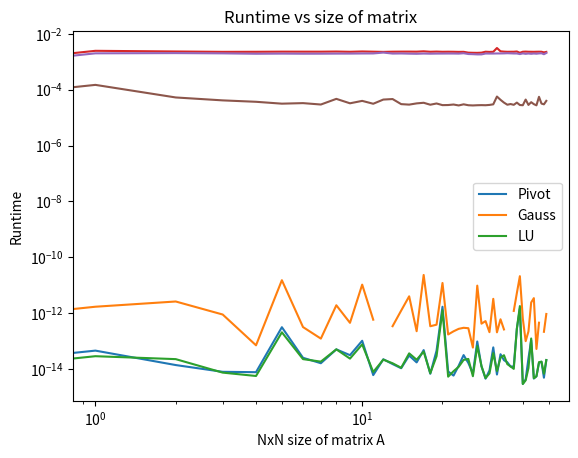

Reproduce this figure in Python.
# SolveLinear.py
# Python module for PHY407
# [redacted]
# [redacted]
# This module contains useful routines for solving linear systems of equations.
# Based on gausselim.py from Newman
from numpy import array, empty, argmax, copy
from numpy.linalg import solve
import numpy as np
from time import time
import matplotlib.pyplot as plt
# The following will be useful for partial pivoting
# from numpy import empty, copy


def GaussElim(A_in, v_in):
    """Implement Gaussian Elimination. This should be non-destructive for input
    arrays, so we will copy A and v to
    temporary variables
    IN:
    A_in, the matrix to pivot and triangularize
    v_in, the RHS vector
    OUT:
    x, the vector solution of A_in x = v_in """
    # copy A and v to temporary variables using copy command
    A = copy(A_in)
    v = copy(v_in)
    N = len(v)

    for m in range(N):
        # Divide by the diagonal element
        div = A[m, m]
        A[m, :] /= div
        v[m] /= div

        # Now subtract from the lower rows
        for i in range(m+1, N):
            mult = A[i, m]
            A[i, :] -= mult*A[m, :]
            v[i] -= mult*v[m]

    # Backsubstitution
    # create an array of the same type as the input array
    x = empty(N, dtype=v.dtype)
    for m in range(N-1, -1, -1):
        x[m] = v[m]
        for i in range(m+1, N):
            x[m] -= A[m, i]*x[i]
    return x


# Part A

def PartialPivot(A_in, v_in):
    """ In this function, code the partial pivot (see Newman p. 222) """
    # copy A and v to temporary variables using copy command
    A = copy(A_in)
    v = copy(v_in)
    N = len(v)
    
    for m in range(N):
        # Find the row with greatest value at 
        flip = argmax(abs(A[m:,m]))+m
        A[[m, flip]] = A[[flip,m]]
        v[[m, flip]] = v[[flip,m]]

        # Divide by the diagonal element
        div = A[m, m]
        A[m, :] /= div
        v[m] /= div

        # Now subtract from the lower rows
        for i in range(m+1, N):
            mult = A[i, m]
            A[i, :] -= mult*A[m, :]
            v[i] -= mult*v[m]

    # Backsubstitution
    # create an array of the same type as the input array
    x = empty(N, dtype=v.dtype)
    for m in range(N-1, -1, -1):
        x[m] = v[m]
        for i in range(m+1, N):
            x[m] -= A[m, i]*x[i]
    return x


def LU(A, v):
    return solve(A, v)




A = array([[2,  1,  4,  1],
              [3,  4, -1, -1],
              [1, -4,  1,  5],
              [2, -2,  1,  3]], float)

v = array([-4, 3, 9, 7], float)

print(PartialPivot(A, v))
print(GaussElim(A, v))




# Part B

def Timing(N):
    gauss_times = np.zeros(N)
    pivot_times = np.zeros(N)
    LU_times = np.zeros(N)
    err1 = np.zeros(N)
    err2 = np.zeros(N)
    err3 = np.zeros(N)
    
    for i in range(1, N):
        A = np.random.randint(9, size=(N, N))
        v = np.random.randint(9, size=(N))
        
        start = time()
        x1 = PartialPivot(A.astype(float), v.astype(float))
        end = time()
        pivot_times[i] = end - start
        err1[i] = np.mean(abs(v - np.dot(A, x1)))
        
        start = time()
        x2 = GaussElim(A.astype(float), v.astype(float))
        end = time()
        gauss_times[i] = end - start
        err2[i] = np.mean(abs(v - np.dot(A, x2)))
        
        start = time()
        x3 = LU(A.astype(float), v.astype(float))
        end = time()
        LU_times[i] = end - start
        err3[i] = np.mean(abs(v - np.dot(A, x3)))
       
    plt.loglog(err1)
    plt.loglog(err2)
    plt.loglog(err3)
    plt.legend(['Pivot', 'Gauss', 'LU'])
    plt.xlabel('NxN size of matrix A')
    plt.ylabel('Error')
    plt.title('Error vs size of matrix')
    plt.show()
    return pivot_times, gauss_times, LU_times

times1, times2, times3 = Timing(50)
plt.plot(times1)
plt.plot(times2)
plt.plot(times3)
plt.legend(['Pivot', 'Gauss', 'LU'])
plt.xlabel('NxN size of matrix A')
plt.ylabel('Runtime')
plt.title('Runtime vs size of matrix')



